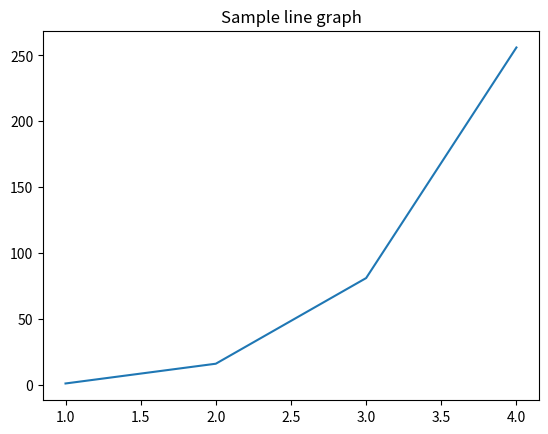

Generate this figure with matplotlib:
import matplotlib.pyplot as plt
plt.plot([1, 2, 3, 4], [1, 16, 81, 256])
plt.title("Sample line graph")
plt.show()